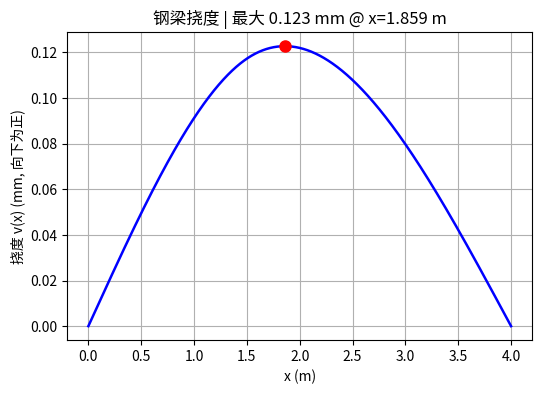
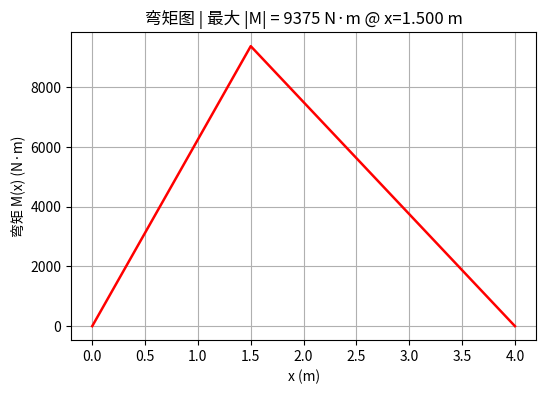

Python code for these plots, in order:
"""钢梁挠度 —— 简支梁集中荷载（静力）。

物理（对照 MATLAB beam_deflection.m 符号推导）: 简支梁长 L，距左端 a 处受集中力 P，
弹性模量 E，截面惯性矩 I。挠度向下为正。
    v1(x) = P*b*x/(6*E*I*L) * (L^2 - b^2 - x^2)                0<=x<=a
    v2(x) = P*b/(6*E*I*L) * ((L/b)(x-a)^3 + (L^2-b^2)x - x^3)   a<=x<=L
弯矩: M1(x)=P*b*x/L, M2(x)=P*a*(L-x)/L
"""
from __future__ import annotations

import numpy as np
import matplotlib.pyplot as plt

DEFAULT_PARAMS = {
    "L": 4.0,         # 梁长 [m]
    "P": 10000.0,     # 集中荷载 [N]
    "a": 1.5,         # 荷载距左端距离 [m]
    "E": 200e9,       # 弹性模量 [Pa]（钢 200 GPa）
    "I": 5e-4,        # 截面惯性矩 [m^4]
}


def solve_beam(params: dict | None = None) -> dict:
    """数值求最大挠度/弯矩，返回挠度曲线 + 弯矩图 + 关键数据。"""
    p = {**DEFAULT_PARAMS, **(params or {})}
    L, P, a, E, I = p["L"], p["P"], p["a"], p["E"], p["I"]
    b = L - a
    xx = np.linspace(0, L, 4001)

    def v1(x):
        return P * b * x / (6 * E * I * L) * (L * L - b * b - x * x)

    def v2(x):
        return P * b / (6 * E * I * L) * ((L / b) * (x - a) ** 3 + (L * L - b * b) * x - x ** 3)

    vv = np.where(xx <= a, v1(xx), v2(xx))
    i_max = int(np.argmax(vv))
    v_max, x_max = float(vv[i_max]), float(xx[i_max])

    def M1(x):
        return P * b * x / L

    def M2(x):
        return P * a * (L - x) / L

    Mm = np.where(xx <= a, M1(xx), M2(xx))
    M_max = float(np.max(np.abs(Mm)))
    x_Mmax = float(xx[int(np.argmax(np.abs(Mm)))])

    v_allow = L / 360.0               # 许用挠度 L/360
    within_limit = v_max <= v_allow
    R_A, R_B = P * b / L, P * a / L   # 支反力

    fig1 = plt.figure(figsize=(6, 4))
    plt.plot(xx, vv * 1000, "b-", lw=1.8)
    plt.plot(x_max, v_max * 1000, "ro", ms=8, mfc="r")
    plt.xlabel("x (m)"); plt.ylabel("挠度 v(x) (mm, 向下为正)")
    plt.title(f"钢梁挠度 | 最大 {v_max*1000:.3f} mm @ x={x_max:.3f} m")
    plt.grid()

    fig2 = plt.figure(figsize=(6, 4))
    plt.plot(xx, Mm, "r-", lw=1.8)
    plt.xlabel("x (m)"); plt.ylabel("弯矩 M(x) (N·m)")
    plt.title(f"弯矩图 | 最大 |M| = {M_max:.0f} N·m @ x={x_Mmax:.3f} m")
    plt.grid()

    return {
        "figures": [fig1, fig2],
        "data": {
            "v_max": v_max, "x_max": x_max, "v_max_mm": v_max * 1000,
            "M_max": M_max, "x_Mmax": x_Mmax,
            "v_allow": v_allow, "within_limit": bool(within_limit),
            "R_A": R_A, "R_B": R_B, "params": p,
        },
    }


solve = solve_beam  # 统一接口别名（app.py 通过 .solve 调用）


if __name__ == "__main__":
    d = solve_beam()["data"]
    print(f"v_max={d['v_max']:.3e} m ({d['v_max_mm']:.4f} mm) x_max={d['x_max']:.4f} m")
    print(f"M_max={d['M_max']:.0f} N·m 超限? {not d['within_limit']}")
